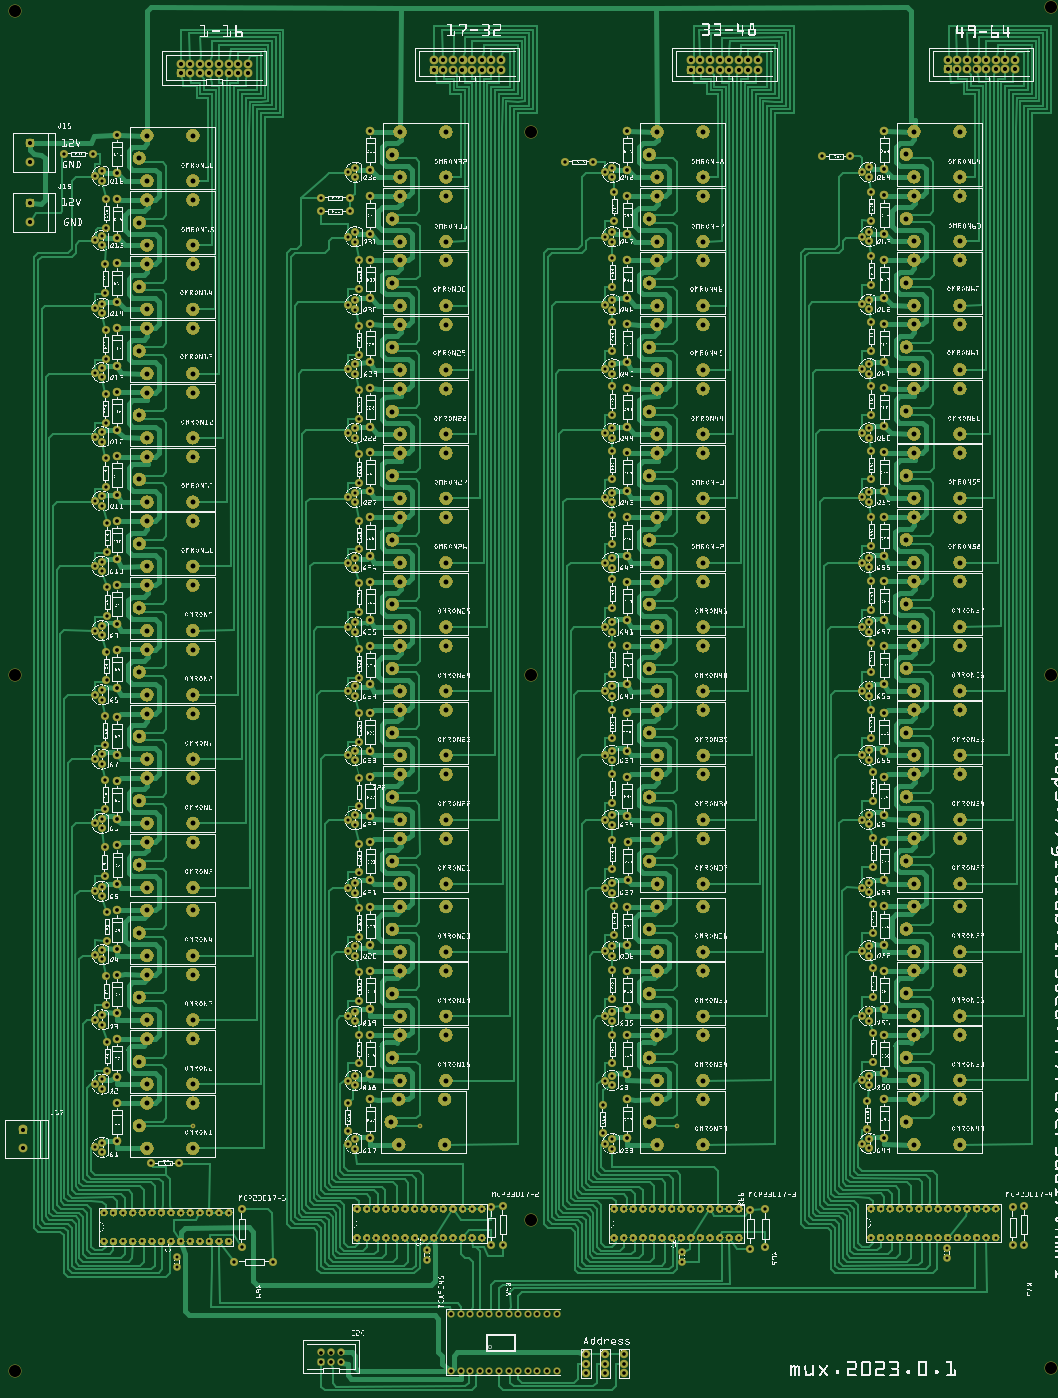
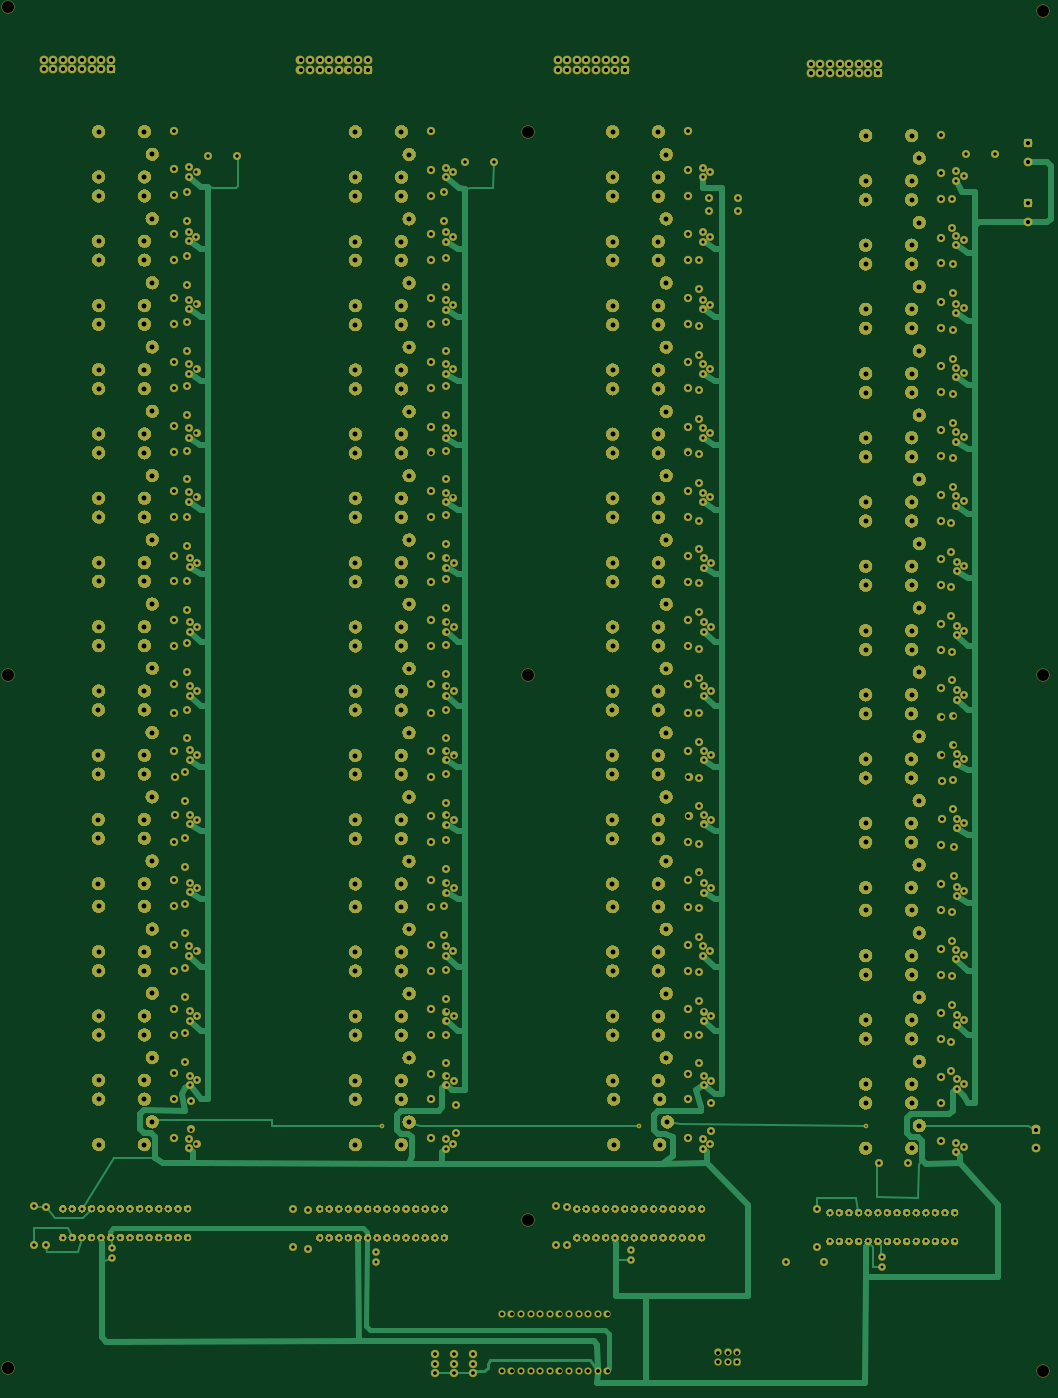
Circuit board: 6 layer files. Board 276.0 x 366.0 mm.
- bottom_copper: mux.2023.0.1_copperBottom.gbl (2152752 bytes)
- top_copper: mux.2023.0.1_copperTop.gtl (2267014 bytes)
- drill: mux.2023.0.1_drill.txt (15631 bytes)
- bottom_mask: mux.2023.0.1_maskBottom.gbs (1658551 bytes)
- top_mask: mux.2023.0.1_maskTop.gts (1660511 bytes)
- top_silk: mux.2023.0.1_silkTop.gto (3588188 bytes)

=== bottom_copper: mux.2023.0.1_copperBottom.gbl (2152752 bytes, source omitted) ===
=== top_copper: mux.2023.0.1_copperTop.gtl (2267014 bytes, source omitted) ===
=== drill: mux.2023.0.1_drill.txt (15631 bytes, source omitted) ===
=== bottom_mask: mux.2023.0.1_maskBottom.gbs (1658551 bytes, source omitted) ===
=== top_mask: mux.2023.0.1_maskTop.gts (1660511 bytes, source omitted) ===
=== top_silk: mux.2023.0.1_silkTop.gto (3588188 bytes, source omitted) ===
